The GitHub repository mskcsetce/Image-classification contains a labelled image folder "Image-classification" with 2 categories: hydrangea, nature. Examples follow, each with its label.

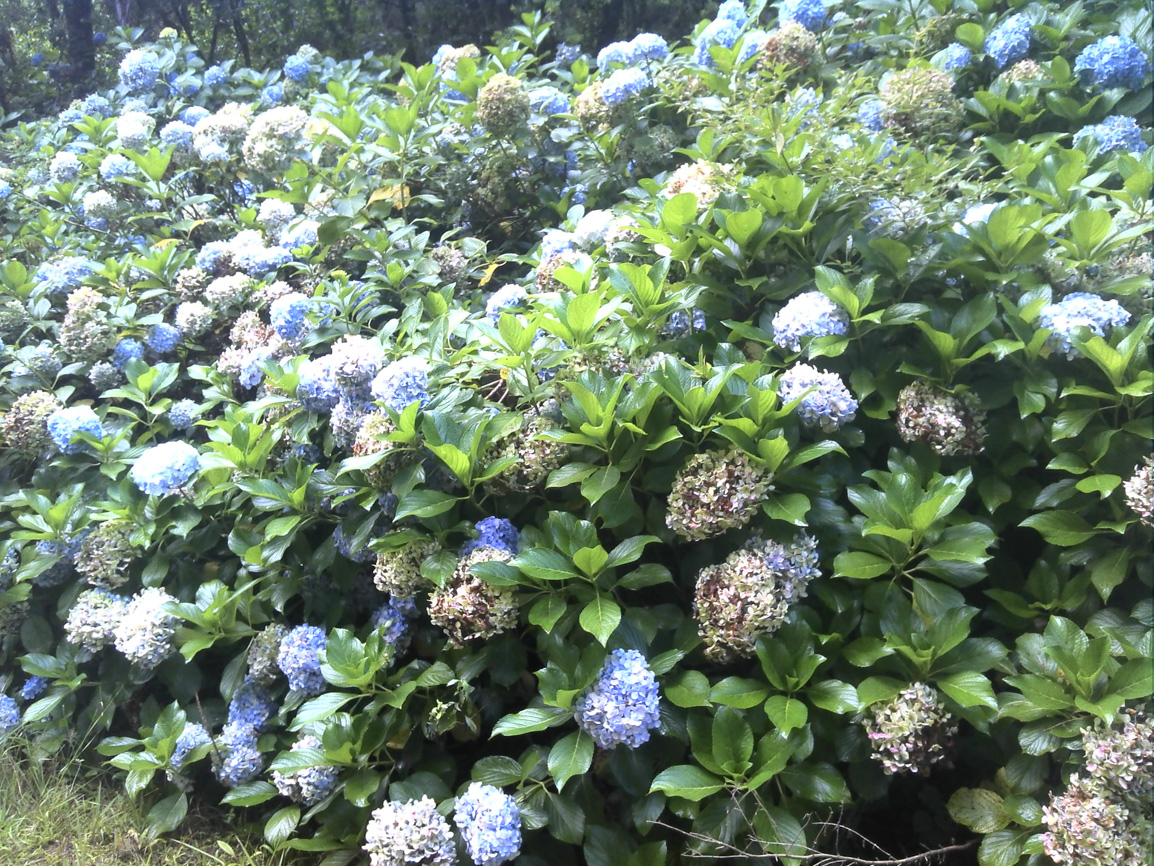
Label: hydrangea

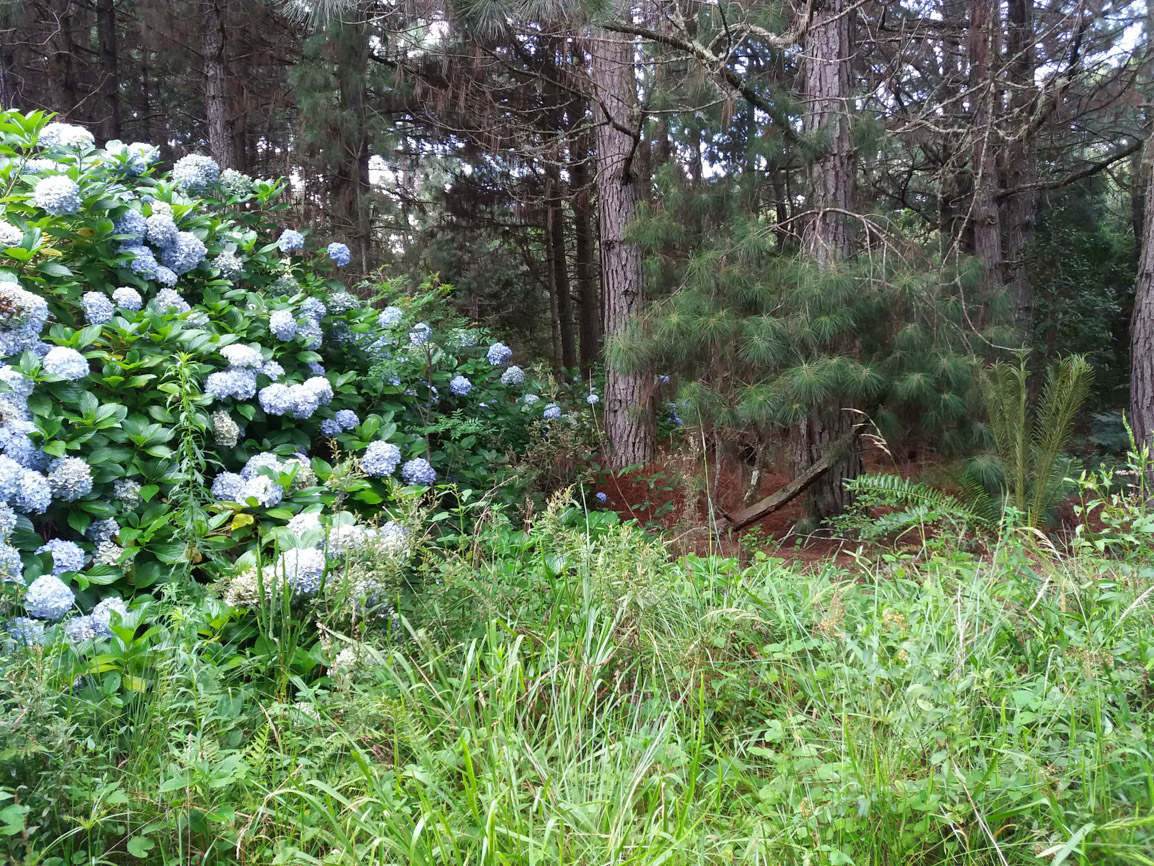
Label: hydrangea

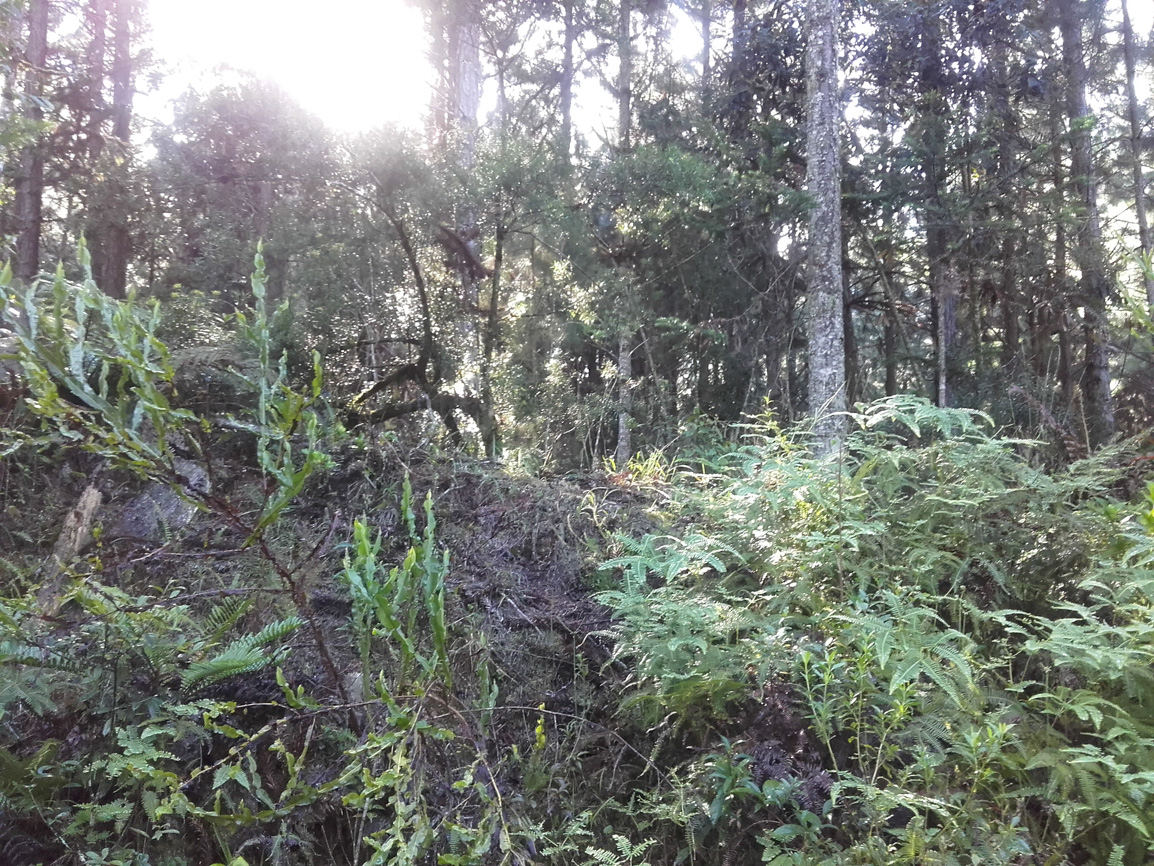
Label: nature

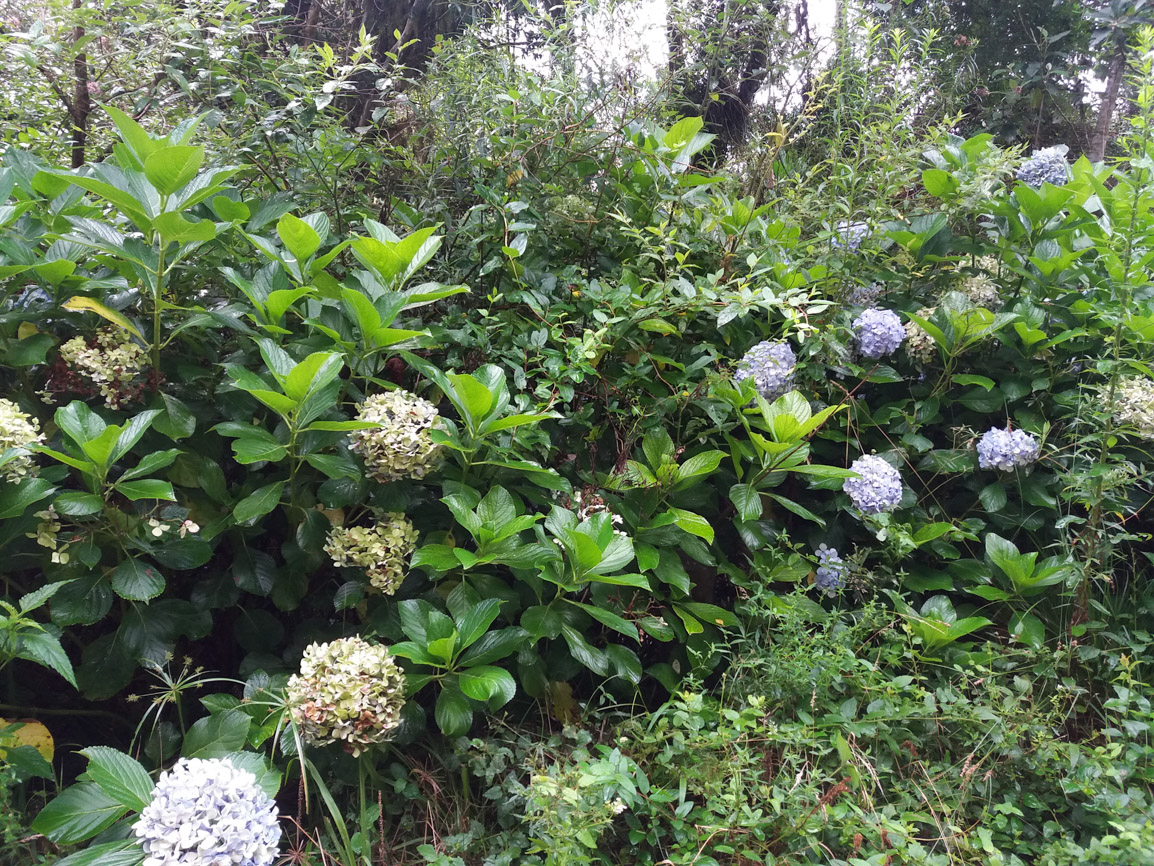
Label: hydrangea

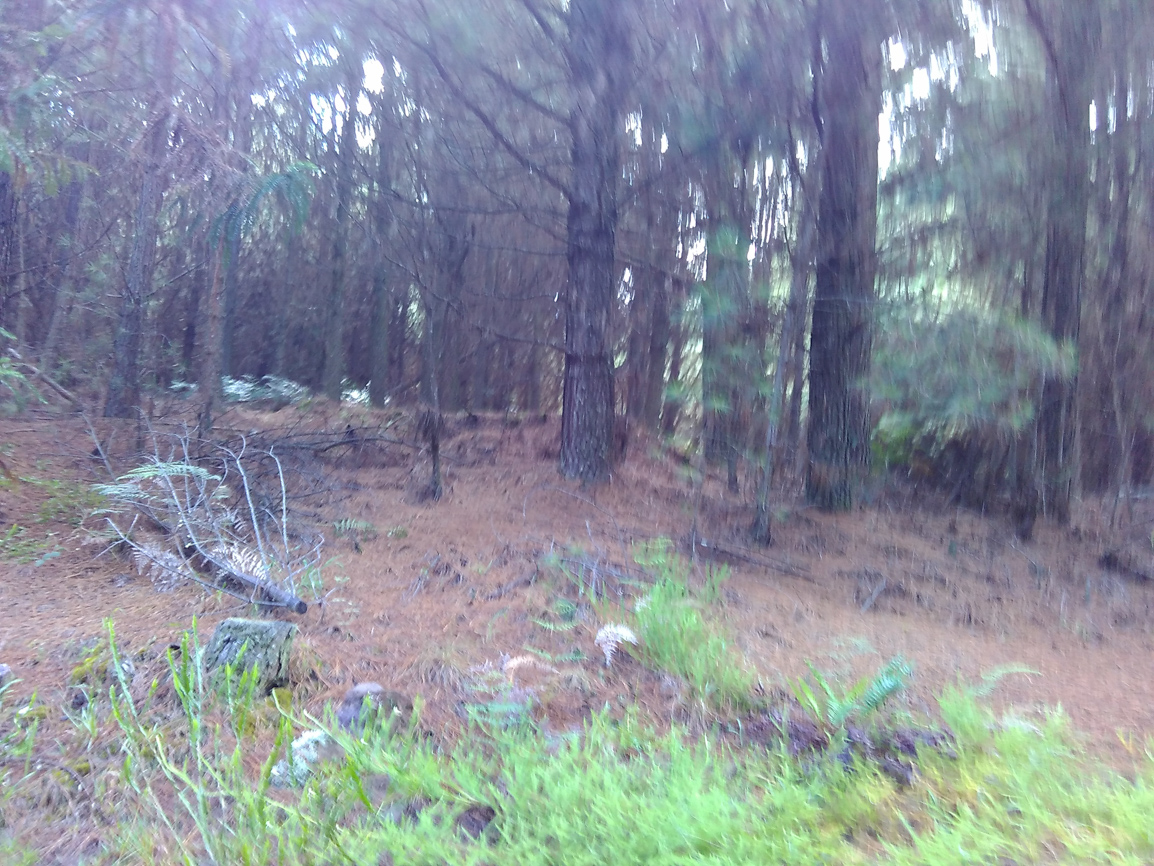
Label: nature

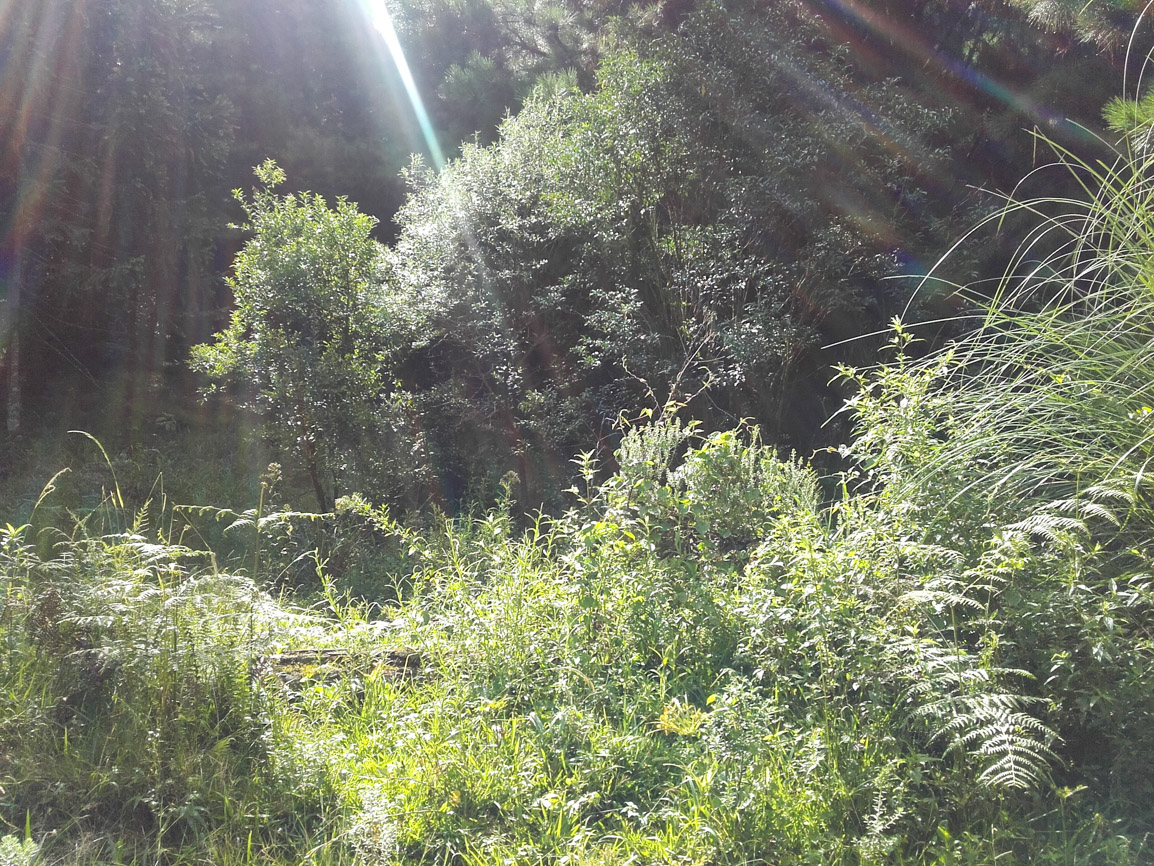
Label: nature
